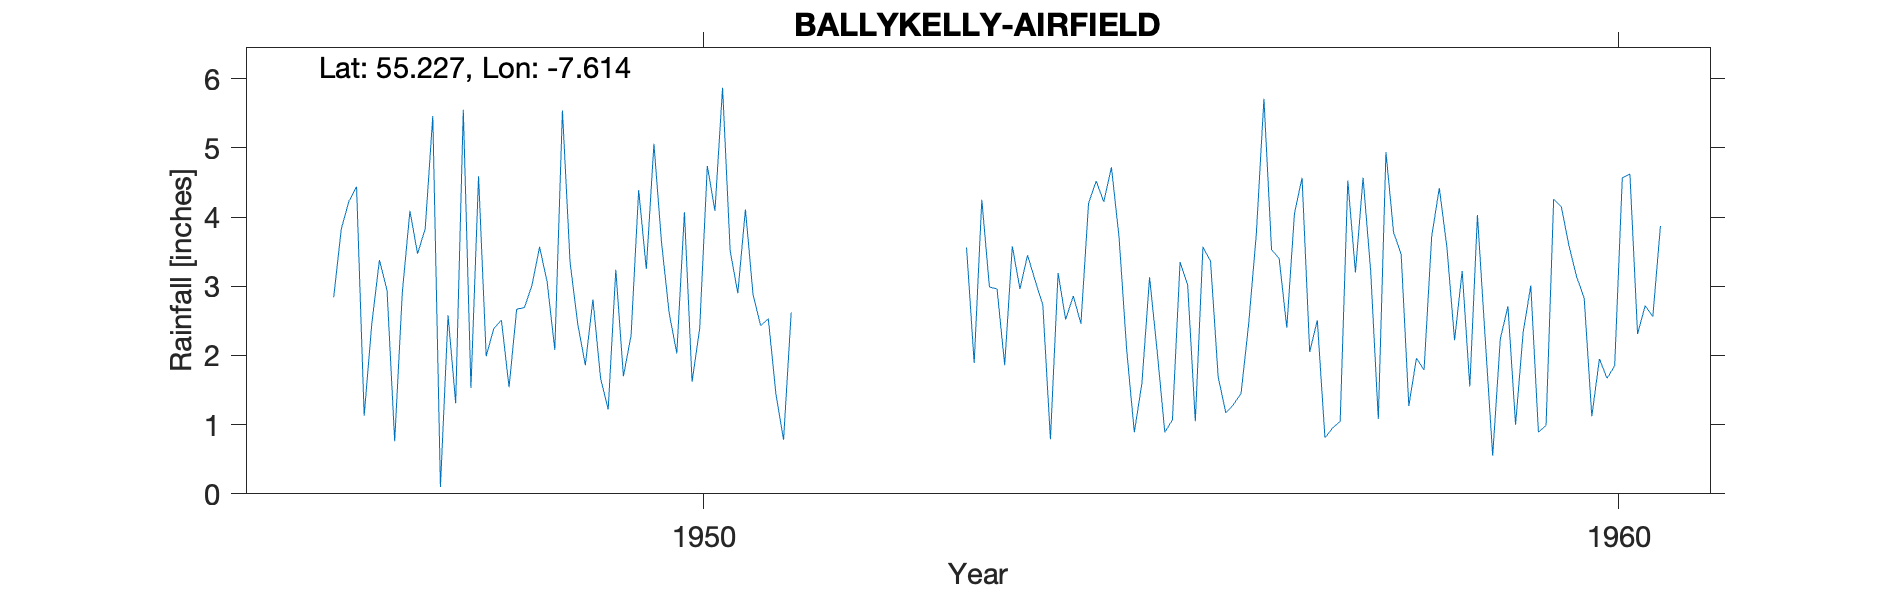

Source data for this figure (header and first rows):
BALLYKELLY AIRFIELD, , , , , , , , , , , , , , , , , , , , 
Grid ref, IC246423, Long, -7.614, Lat, 55.23, Elevation, 10, ft, , , , , , , , , , , , 
Station no, 6246/1, , , , , , , , , , , , , , , , , , , 
, 1941, 1942, 1943, 1944, 1945, 1946, 1947, 1948, 1949, 1950, 1951, 1952, 1953, 1954, 1955, 1956, 1957, 1958, 1959, 1960
January, , , , , , , 2.94, 4.59, 3.35, 3.63, 2.88, , , 3.45, 3.71, 3.36, 4.57, 3.78, 2.28, 3.14
February, , , , , , , 0.76, 1.99, 2.46, 2.61, 2.43, , , 3.08, 2.08, 1.69, 2.05, 3.46, 0.55, 2.83
March, , , , , , , 2.91, 2.39, 1.86, 2.03, 2.53, , , 2.73, 0.89, 1.17, 2.51, 1.27, 2.24, 1.12
April, , , , , , , 4.09, 2.51, 2.81, 4.07, 1.44, , , 0.79, 1.6, 1.29, 0.81, 1.96, 2.71, 1.95
May, , , , , , , 3.47, 1.54, 1.67, 1.62, 0.78, , 3.56, 3.19, 3.13, 1.45, 0.95, 1.79, 1, 1.67
June, , , , , , 2.84, 3.83, 2.67, 1.22, 2.39, 2.62, , 1.89, 2.52, 2.06, 2.46, 1.05, 3.72, 2.34, 1.85
July, , , , , , 3.83, 5.46, 2.69, 3.24, 4.74, , , 4.25, 2.86, 0.89, 3.75, 4.53, 4.42, 3.01, 4.57
August, , , , , , 4.23, 0.1, 3.01, 1.7, 4.09, , , 2.99, 2.46, 1.07, 5.71, 3.2, 3.56, 0.89, 4.62
September, , , , , , 4.44, 2.58, 3.57, 2.29, 5.87, , , 2.96, 4.2, 3.35, 3.53, 4.57, 2.22, 0.99, 2.31
October, , , , , , 1.13, 1.31, 3.06, 4.39, 3.51, , , 1.86, 4.52, 3.02, 3.4, 3.22, 3.22, 4.26, 2.72
November, , , , , , 2.46, 5.55, 2.08, 3.25, 2.9, , , 3.58, 4.22, 1.05, 2.4, 1.08, 1.55, 4.15, 2.56
December, , , , , , 3.38, 1.53, 5.54, 5.06, 4.11, , , 2.96, 4.72, 3.57, 4.05, 4.94, 4.03, 3.59, 3.87
Total, , , , , , , 34.53, 35.64, 33.3, 41.57, , , , 38.74, 26.42, 34.26, 33.48, 34.98, 28.01, 33.21
1947 May mistranscribed, , , , , , , , , , , , , , , , , , , , 
